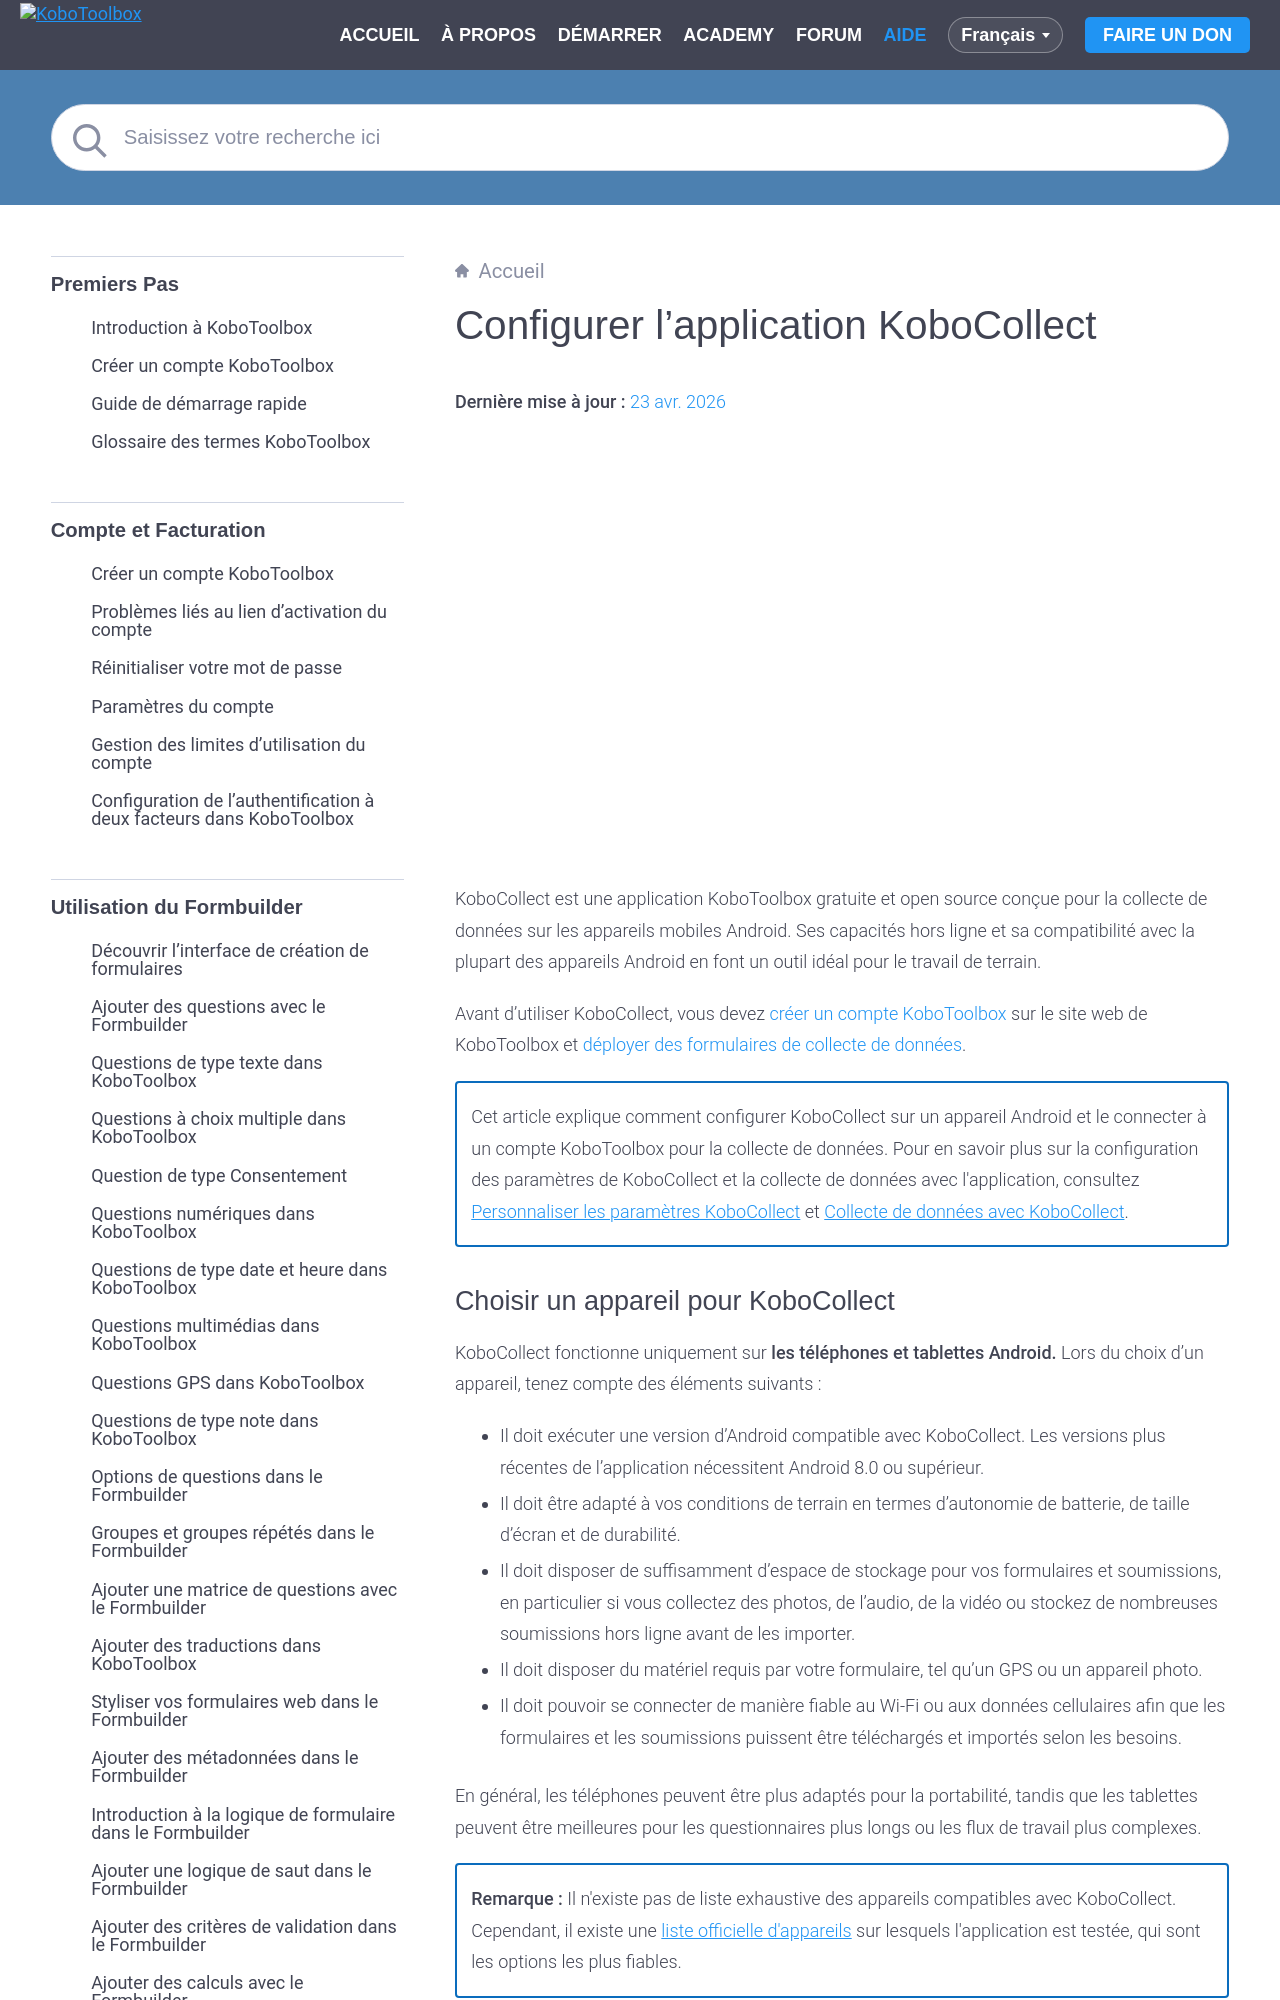

repository: kobotoolbox/docs · page: fr/kobocollect_on_android_latest.html · generator: sphinx

# Configurer l'application KoboCollect
**Dernière mise à jour :** <a href="https://github.com/kobotoolbox/docs/blob/6f05aaa00b0eaf39e8ec1db4a6529a491fb1c551/source/kobocollect_on_android_latest.md" class="reference">23 avr. 2026</a>


<iframe src="https://www.youtube.com/embed/qC2Bz8jZkIM?si=xSyTOxOMR6nE8tum&cc_lang_pref=fr&hl=fr" style="width: 100%; aspect-ratio: 16 / 9; height: auto; border: 0;" title="YouTube video player" frameborder="0" allow="accelerometer; autoplay; clipboard-write; encrypted-media; gyroscope; picture-in-picture; web-share" allowfullscreen></iframe>

KoboCollect est une application KoboToolbox gratuite et open source conçue pour la collecte de données sur les appareils mobiles Android. Ses capacités hors ligne et sa compatibilité avec la plupart des appareils Android en font un outil idéal pour le travail de terrain.

Avant d'utiliser KoboCollect, vous devez [créer un compte KoboToolbox](https://support.kobotoolbox.org/fr/creating_account.html) sur le site web de KoboToolbox et [déployer des formulaires de collecte de données](https://support.kobotoolbox.org/fr/quick_start.html).

<p class="note">
 Cet article explique comment configurer KoboCollect sur un appareil Android et le connecter à un compte KoboToolbox pour la collecte de données. Pour en savoir plus sur la configuration des paramètres de KoboCollect et la collecte de données avec l'application, consultez <a href="https://support.kobotoolbox.org/fr/kobocollect_settings.html">Personnaliser les paramètres KoboCollect</a> et <a href="https://support.kobotoolbox.org/fr/data_collection_kobocollect.html">Collecte de données avec KoboCollect</a>.
</p>

## Choisir un appareil pour KoboCollect

KoboCollect fonctionne uniquement sur **les téléphones et tablettes Android.** Lors du choix d'un appareil, tenez compte des éléments suivants :

- Il doit exécuter une version d'Android compatible avec KoboCollect. Les versions plus récentes de l'application nécessitent Android 8.0 ou supérieur.
- Il doit être adapté à vos conditions de terrain en termes d'autonomie de batterie, de taille d'écran et de durabilité.
- Il doit disposer de suffisamment d'espace de stockage pour vos formulaires et soumissions, en particulier si vous collectez des photos, de l'audio, de la vidéo ou stockez de nombreuses soumissions hors ligne avant de les importer.
- Il doit disposer du matériel requis par votre formulaire, tel qu'un GPS ou un appareil photo.
- Il doit pouvoir se connecter de manière fiable au Wi-Fi ou aux données cellulaires afin que les formulaires et les soumissions puissent être téléchargés et importés selon les besoins.

En général, les téléphones peuvent être plus adaptés pour la portabilité, tandis que les tablettes peuvent être meilleures pour les questionnaires plus longs ou les flux de travail plus complexes.

<p class="note">
<strong>Remarque :</strong>
Il n'existe pas de liste exhaustive des appareils compatibles avec KoboCollect. Cependant, il existe une <a href="https://github.com/getodk/collect#test-devices">liste officielle d'appareils</a> sur lesquels l'application est testée, qui sont les options les plus fiables.
</p>
